The GitHub repository Shubhamm33/S26_Freehand_drawn_circuit_recognition contains a labelled image folder "traindata" with 3 categories: diode, resistor, inductor. Examples follow, each with its label.

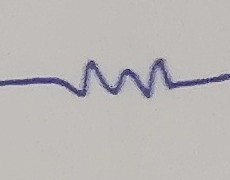
Label: resistor

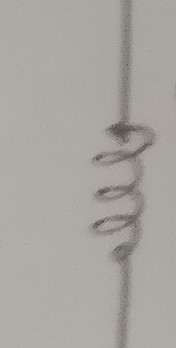
Label: inductor

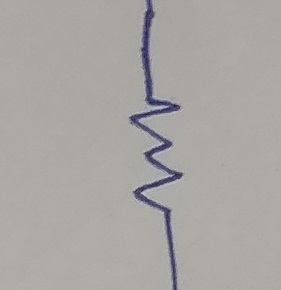
Label: resistor

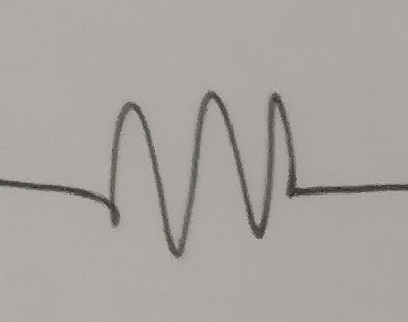
Label: resistor

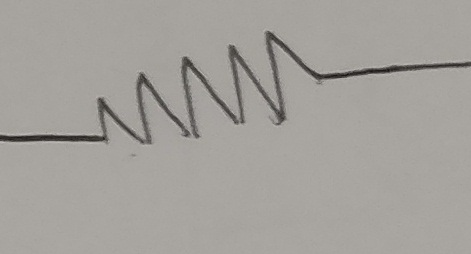
Label: resistor

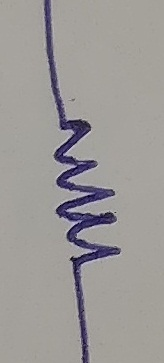
Label: resistor
